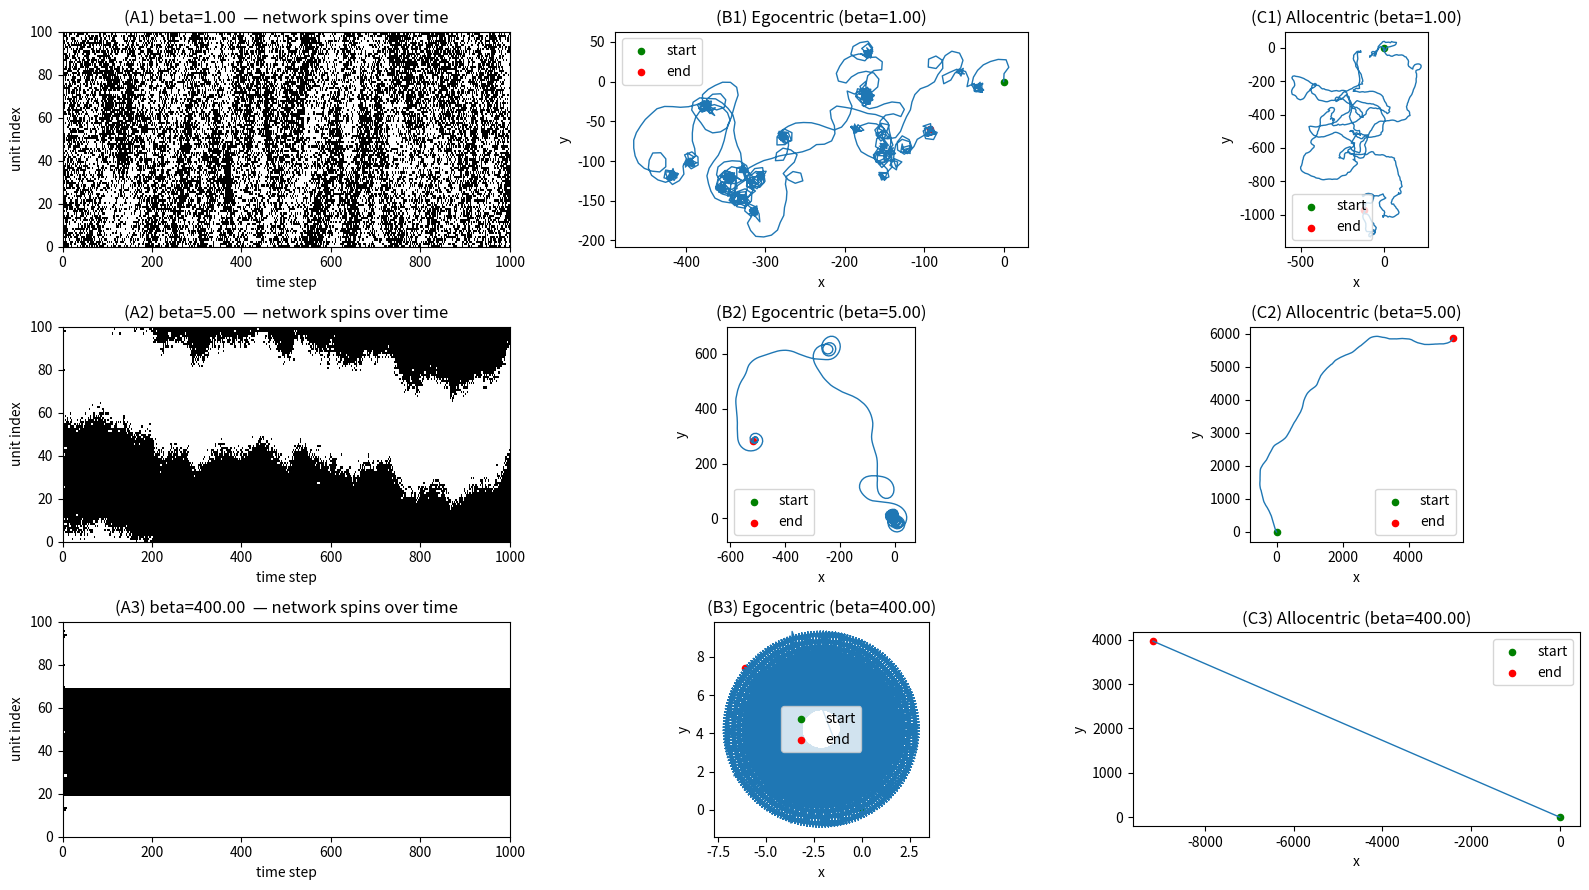

Source code (Python):
import numpy as np
import matplotlib.pyplot as plt

np.random.seed(1)

Ns = 100
L = 1000              
v0 = 10.0              
sigma_ang = 2*np.pi / Ns
h0 = 0.0
hb = 0.0


# for each neuron group what is the angles ????
thetas = np.arange(Ns) * sigma_ang

# So without wrapping, neurons on opposite ends of the ring look maximally far apart, breaking the ring’s continuity
def circ_dist(a, b):
    d = np.abs(a - b)
    return np.minimum(d, 2*np.pi - d)

# synaptic connectivity of the network, J with parameter v
v = 1.0  # shape parameter
dist = circ_dist(thetas[:, None], thetas[None, :])
J = np.cos(np.pi * (dist / np.pi) ** v)

# external field
theta_target = 0.0 
h_ext = (h0 / np.sqrt(2 * np.pi * sigma_ang**2)) * np.exp(-((thetas - theta_target) ** 2 ) / (2 * sigma_ang**2))

# list of beta values to sweep (low -> high order)
beta_list = [1.0,5.0,400.0] #1.0,5.0,

# Egocentric turning gain (how fast agent turns toward population direction)
kappa = 0.8

# number of attempted spin updates per motion step
t0 = 0.5
updates_per_step = int(round(Ns * t0))

# wrap to [-pi,pi]
def wrap_pi(x):
    return (x + np.pi) % (2*np.pi) - np.pi

# compute Hamiltonian for the system
def compute_H(spins, J, h_ext, hb, Ns):
    quad = (1.0 / Ns) * (spins @ (J @ spins))
    linear = ((h_ext - hb) * spins).sum()
    H = - (quad + linear)
    return H

def run_sim(beta):
    # initial random spins
    spins = np.random.choice([-1, 1], size=(Ns,))
    spins_history = np.zeros((L, Ns), dtype=int)

    pop_angles = np.zeros(L)

    # agent init
    pos_alloc = np.zeros((L, 2))
    pos_ego = np.zeros((L, 2))
    heading_ego = np.random.uniform(-np.pi, np.pi) 
    heading_alloc = 0.0

    x0, y0 = 0.0, 0.0
    pos_alloc[0] = np.array([x0, y0])
    pos_ego[0] = np.array([x0, y0])

    for t in range(L):
        for _ in range(updates_per_step):
            i = np.random.randint(Ns)    
            # compute current energy
            H_before = compute_H(spins, J, h_ext, hb, Ns)

            # flip of spin i
            spins_proposed = spins.copy()
            spins_proposed[i] = -spins_proposed[i]

            # compute new energy
            H_after = compute_H(spins_proposed, J, h_ext, hb, Ns)

            # delta H = H(after) - H(before)
            delta_H = H_after - H_before
            if delta_H < 0:
                spins[i] = -spins[i] # Energy difference negative then flip
            else:
                # Energy difference positive — accept with probability exp(-beta * delta_H)
                if np.random.rand() < np.exp(-beta * delta_H):
                    spins[i] = -spins[i]

        spins_history[t] = spins.copy()

        active = spins > 0
        n_active = np.count_nonzero(active)
        if n_active > 0:
            sx = np.cos(thetas[active]).sum() / n_active
            sy = np.sin(thetas[active]).sum() / n_active
            phi = np.arctan2(sy, sx)
        else:
            phi = 0.0  
        pop_angles[t] = phi

        # allocentric motion
        heading_alloc = phi
        if t < L-1:
            pos_alloc[t+1, 0] = pos_alloc[t, 0] + v0 * np.cos(heading_alloc)
            pos_alloc[t+1, 1] = pos_alloc[t, 1] + v0 * np.sin(heading_alloc)

        # egocentric motion
        heading_ego = wrap_pi(phi + heading_ego)
        if t < L-1:
            pos_ego[t+1, 0] = pos_ego[t, 0] + v0 * np.cos(heading_ego)
            pos_ego[t+1, 1] = pos_ego[t, 1] + v0 * np.sin(heading_ego)

    return {
        "spins_history": spins_history,
        "pop_angles": pop_angles,
        "pos_alloc": pos_alloc,
        "pos_ego": pos_ego
    }

results = []
for beta in beta_list:
    results.append(run_sim(beta))

# Plotting - I took it from chatGPT the plotting code 
fig = plt.figure(figsize=(16, 9))
n_beta = len(beta_list)
for i, beta in enumerate(beta_list):
    res = results[i]

    # Panel (i): raster plot (network activity as a function of time)
    ax_raster = fig.add_subplot(3, 3, i*3 + 1)
    # show spins_history as image: rows=time, cols=units; show +1 as white, -1 as black
    im = ax_raster.imshow(res["spins_history"].T, aspect='auto', origin='lower',
                          cmap='gray_r', interpolation='nearest', extent=[0, L, 0, Ns])
    ax_raster.set_title(f"(A{i+1}) beta={beta:.2f}  — network spins over time")
    ax_raster.set_ylabel("unit index")
    ax_raster.set_xlabel("time step")

    # Panel (ii): egocentric trajectory
    ax_ego = fig.add_subplot(3, 3, i*3 + 2)
    pos = res["pos_ego"]
    ax_ego.plot(pos[:, 0], pos[:, 1], linewidth=1)
    ax_ego.scatter(pos[0, 0], pos[0, 1], color='green', s=20, label='start')
    ax_ego.scatter(pos[-1, 0], pos[-1, 1], color='red', s=20, label='end')
    ax_ego.set_title(f"(B{i+1}) Egocentric (beta={beta:.2f})")
    ax_ego.set_aspect('equal')
    ax_ego.set_xlabel("x")
    ax_ego.set_ylabel("y")
    ax_ego.legend()

    # Panel (iii): allocentric trajectory
    ax_alloc = fig.add_subplot(3, 3, i*3 + 3)
    pos = res["pos_alloc"]
    ax_alloc.plot(pos[:, 0], pos[:, 1], linewidth=1)
    ax_alloc.scatter(pos[0, 0], pos[0, 1], color='green', s=20, label='start')
    ax_alloc.scatter(pos[-1, 0], pos[-1, 1], color='red', s=20, label='end')
    ax_alloc.set_title(f"(C{i+1}) Allocentric (beta={beta:.2f})")
    ax_alloc.set_aspect('equal')
    ax_alloc.set_xlabel("x")
    ax_alloc.set_ylabel("y")
    ax_alloc.legend()

plt.tight_layout()
plt.show()

